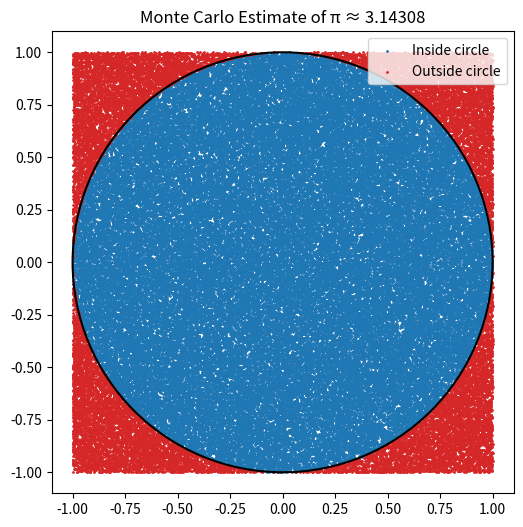

Generate this figure with matplotlib:
# to calculate the value of pi
import numpy as np
import matplotlib.pyplot as plt

def monte_carlo_pi(n_points, seed=None):
    rng = np.random.default_rng(seed)
    x = rng.uniform(-1, 1, n_points)
    y = rng.uniform(-1, 1, n_points)

    inside = x**2 + y**2 <= 1
    pi_estimate = 4 * np.sum(inside) / n_points

    return pi_estimate, x, y, inside


if __name__ == "__main__":
    n_points = 100_000
    pi_est, x, y, inside = monte_carlo_pi(n_points, seed=42)

    print(f"Points used     : {n_points}")
    print(f"Estimated pi    : {pi_est:.6f}")
    print(f"Actual pi       : {np.pi:.6f}")
    print(f"Absolute error  : {abs(pi_est - np.pi):.6f}")

    # Plot
    fig, ax = plt.subplots(figsize=(6, 6))
    ax.scatter(x[inside], y[inside], s=1, color="tab:blue", label="Inside circle")
    ax.scatter(x[~inside], y[~inside], s=1, color="tab:red", label="Outside circle")
    circle = plt.Circle((0, 0), 1, fill=False, color="black", linewidth=1.5)
    ax.add_patch(circle)
    ax.set_aspect("equal")
    ax.set_title(f"Monte Carlo Estimate of π ≈ {pi_est:.5f}")
    ax.legend(loc="upper right")
    plt.savefig("monte_carlo_pi.png", dpi=150)
    plt.show()
